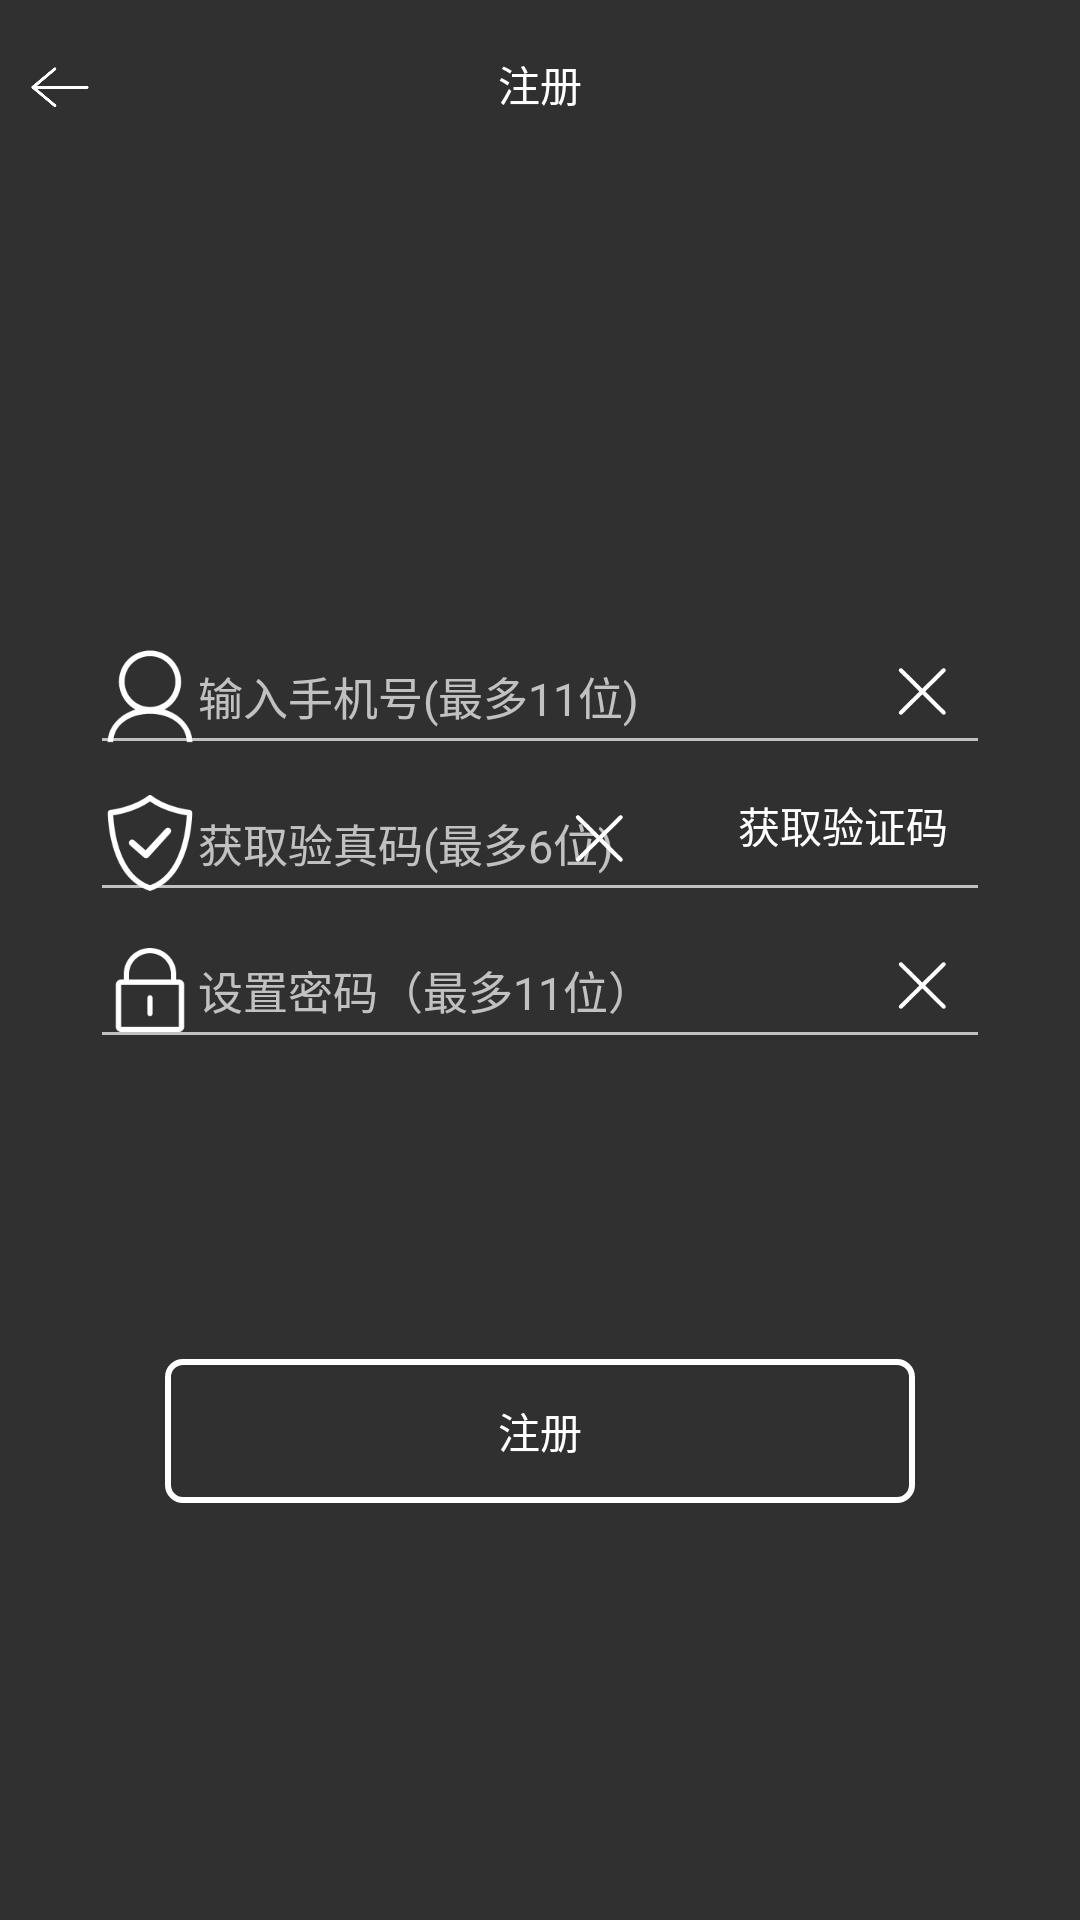

Write the Android layout XML for this screen, with the resource values it uses.
<!-- AndroidManifest.xml: activity theme AppTheme -->
<!-- res/layout/activity_main.xml -->
<?xml version="1.0" encoding="utf-8"?>
<LinearLayout xmlns:android="http://schemas.android.com/apk/res/android"
    xmlns:tools="http://schemas.android.com/tools"
    android:layout_width="match_parent"
    android:layout_height="match_parent"
    android:background="@drawable/resigster_bg"
    android:orientation="vertical"
    android:alpha="1"
    tools:context="com.example.a12289.resigster.MainActivity">
    <LinearLayout
        android:layout_width="match_parent"
        android:layout_height="wrap_content">
        <FrameLayout android:padding="10dp"
            android:layout_width="match_parent"
            android:layout_height="?attr/actionBarSize"
            >
            <ImageView android:id="@+id/back_register"
                android:src="@mipmap/back_resigster"
                android:layout_gravity="center_vertical"
                android:layout_width="20dp"
                android:layout_height="20dp"
                />
            <TextView android:text="注册"
                android:textColor="#fff"
                android:gravity="center"
                android:layout_width="match_parent"
                android:layout_height="match_parent" />
        </FrameLayout>
    </LinearLayout>
    <LinearLayout android:orientation="vertical"
        android:layout_marginLeft="30dp"
        android:layout_marginRight="30dp"
        android:layout_width="match_parent"
        android:layout_height="match_parent">
        <View
            android:layout_width="match_parent"
            android:layout_height="150dp"/>
        <FrameLayout
            android:layout_width="match_parent"
            android:layout_height="wrap_content">
            <EditText
                android:id="@+id/username"
                android:hint="输入手机号(最多11位)"
                android:maxLength="11"
                android:textSize="15sp"
                android:maxLines="1"
                android:inputType="phone"

                android:layout_width="match_parent"
                android:layout_height="wrap_content"
                android:drawableLeft="@mipmap/head" />
            <ImageView android:id="@+id/delete_usename"
                android:src="@mipmap/alldelete1"
                android:layout_gravity="right|center_vertical"
                android:layout_marginRight="10dp"
                android:layout_width="25dp"
                android:layout_height="25dp" />
        </FrameLayout>

        <FrameLayout
            android:layout_width="match_parent"
            android:layout_height="wrap_content">
            <EditText
                android:id="@+id/yanzhenma"
                android:textSize="15sp"
                android:maxLength="6"
                android:maxLines="1"
                android:hint="获取验真码(最多6位)"
                android:layout_width="match_parent"
                android:layout_height="wrap_content"
                android:drawableLeft="@mipmap/yanzhenma" />

            <Button android:id="@+id/yanzhen_button"
                android:layout_gravity="right"
                android:text="获取验证码"
                android:textColor="#fff"
                android:background="@drawable/button_selector"
                android:layout_marginRight="5dp"
                android:layout_width="wrap_content"
                android:layout_height="40dp" />
            <ImageView
                android:id="@+id/delete_yanzhen"
                android:layout_width="25dp"
                android:layout_height="25dp"
                android:layout_gravity="center"
                android:layout_marginLeft="20dp"
                android:src="@mipmap/alldelete1" />
        </FrameLayout>
        <FrameLayout
            android:layout_width="match_parent"
            android:layout_height="wrap_content">
            <EditText
                android:textSize="15sp"
                android:id="@+id/mima"
                android:maxLength="11"
                android:hint="设置密码（最多11位）"
                android:inputType="textPassword"
                android:layout_width="match_parent"
                android:layout_height="wrap_content"
                android:drawableLeft="@mipmap/mima" />
            <ImageView
                android:id="@+id/delete_password"
                android:layout_width="25dp"
                android:layout_marginRight="10dp"
                android:layout_height="25dp"
                android:layout_gravity="right|center_vertical"
                android:src="@mipmap/alldelete1" />
        </FrameLayout>
        <Button
            android:id="@+id/zhuce_button"
            android:layout_width="250dp"
            android:background="@drawable/resigster_button_bg"
            android:layout_height="wrap_content"
            android:layout_gravity="center_horizontal"
            android:text="注册"
            android:layout_marginTop="100dp" />
    </LinearLayout>
</LinearLayout>
<!-- resources referenced by this layout -->
<resources>
  <!-- drawable button_selector (drawable) -->
  <?xml version="1.0" encoding="utf-8"?>
  <selector xmlns:android="http://schemas.android.com/apk/res/android">
      <item android:state_pressed="false" android:drawable="@drawable/button_bg_unpressed"/>
      <item android:state_pressed="true" android:drawable="@drawable/button_bg_pressed"/>
  </selector>
  <!-- drawable resigster_button_bg (drawable) -->
  <?xml version="1.0" encoding="utf-8"?>
  <selector xmlns:android="http://schemas.android.com/apk/res/android">
      <item android:state_pressed="true" android:drawable="@drawable/zhuce_button_bg_pressed"/>
      <item android:state_pressed="false" android:drawable="@drawable/zhuce_button_bg_unpressed"/>
  </selector>
  <!-- mipmap alldelete1: png bitmap (mipmap-xxxhdpi, 1396 bytes) -->
  <!-- mipmap back_resigster: png bitmap (mipmap-xxxhdpi, 2795 bytes) -->
  <!-- mipmap head: png bitmap (mipmap-xxxhdpi, 2933 bytes) -->
  <!-- mipmap mima: png bitmap (mipmap-xxxhdpi, 1823 bytes) -->
  <!-- mipmap yanzhenma: png bitmap (mipmap-xxxhdpi, 3463 bytes) -->
  <style name="AppTheme" parent="Theme.AppCompat.NoActionBar">
          
          <item name="colorPrimary">@color/colorPrimary</item>
          <item name="colorPrimaryDark">@color/colorPrimaryDark</item>
          <item name="colorAccent">#fff</item>
  
      </style>
  <!-- drawable button_bg_pressed (drawable) -->
  <?xml version="1.0" encoding="utf-8"?>
  <shape xmlns:android="http://schemas.android.com/apk/res/android">
      
      <corners android:radius="5dp"></corners>
      
      <stroke android:color="#fff" android:width="2dp"></stroke>
      
      <solid android:color="#88239fd3"/>
      
      <padding android:bottom="2dp" android:top="2dp" android:left="2dp" android:right="2dp"/>
  </shape>
  <!-- drawable zhuce_button_bg_pressed (drawable) -->
  <?xml version="1.0" encoding="utf-8"?>
  <shape xmlns:android="http://schemas.android.com/apk/res/android">
      
      <corners android:radius="5dp"></corners>
      
      <stroke android:color="#fff" android:width="2dp"></stroke>
      
      <solid android:color="#88239fd3"/>
      <padding android:bottom="2dp" android:top="2dp" android:left="2dp" android:right="2dp"/>
  </shape>
  <!-- drawable zhuce_button_bg_unpressed (drawable) -->
  <?xml version="1.0" encoding="utf-8"?>
  <shape xmlns:android="http://schemas.android.com/apk/res/android">
      
      <corners android:radius="5dp"></corners>
      
      <stroke android:color="#fff" android:width="2dp"></stroke>
      
      <padding android:bottom="2dp" android:top="2dp" android:left="2dp" android:right="2dp"/>
  </shape>
  <color name="colorPrimary">#3F51B5</color>
  <color name="colorPrimaryDark">#303F9F</color>
</resources>
